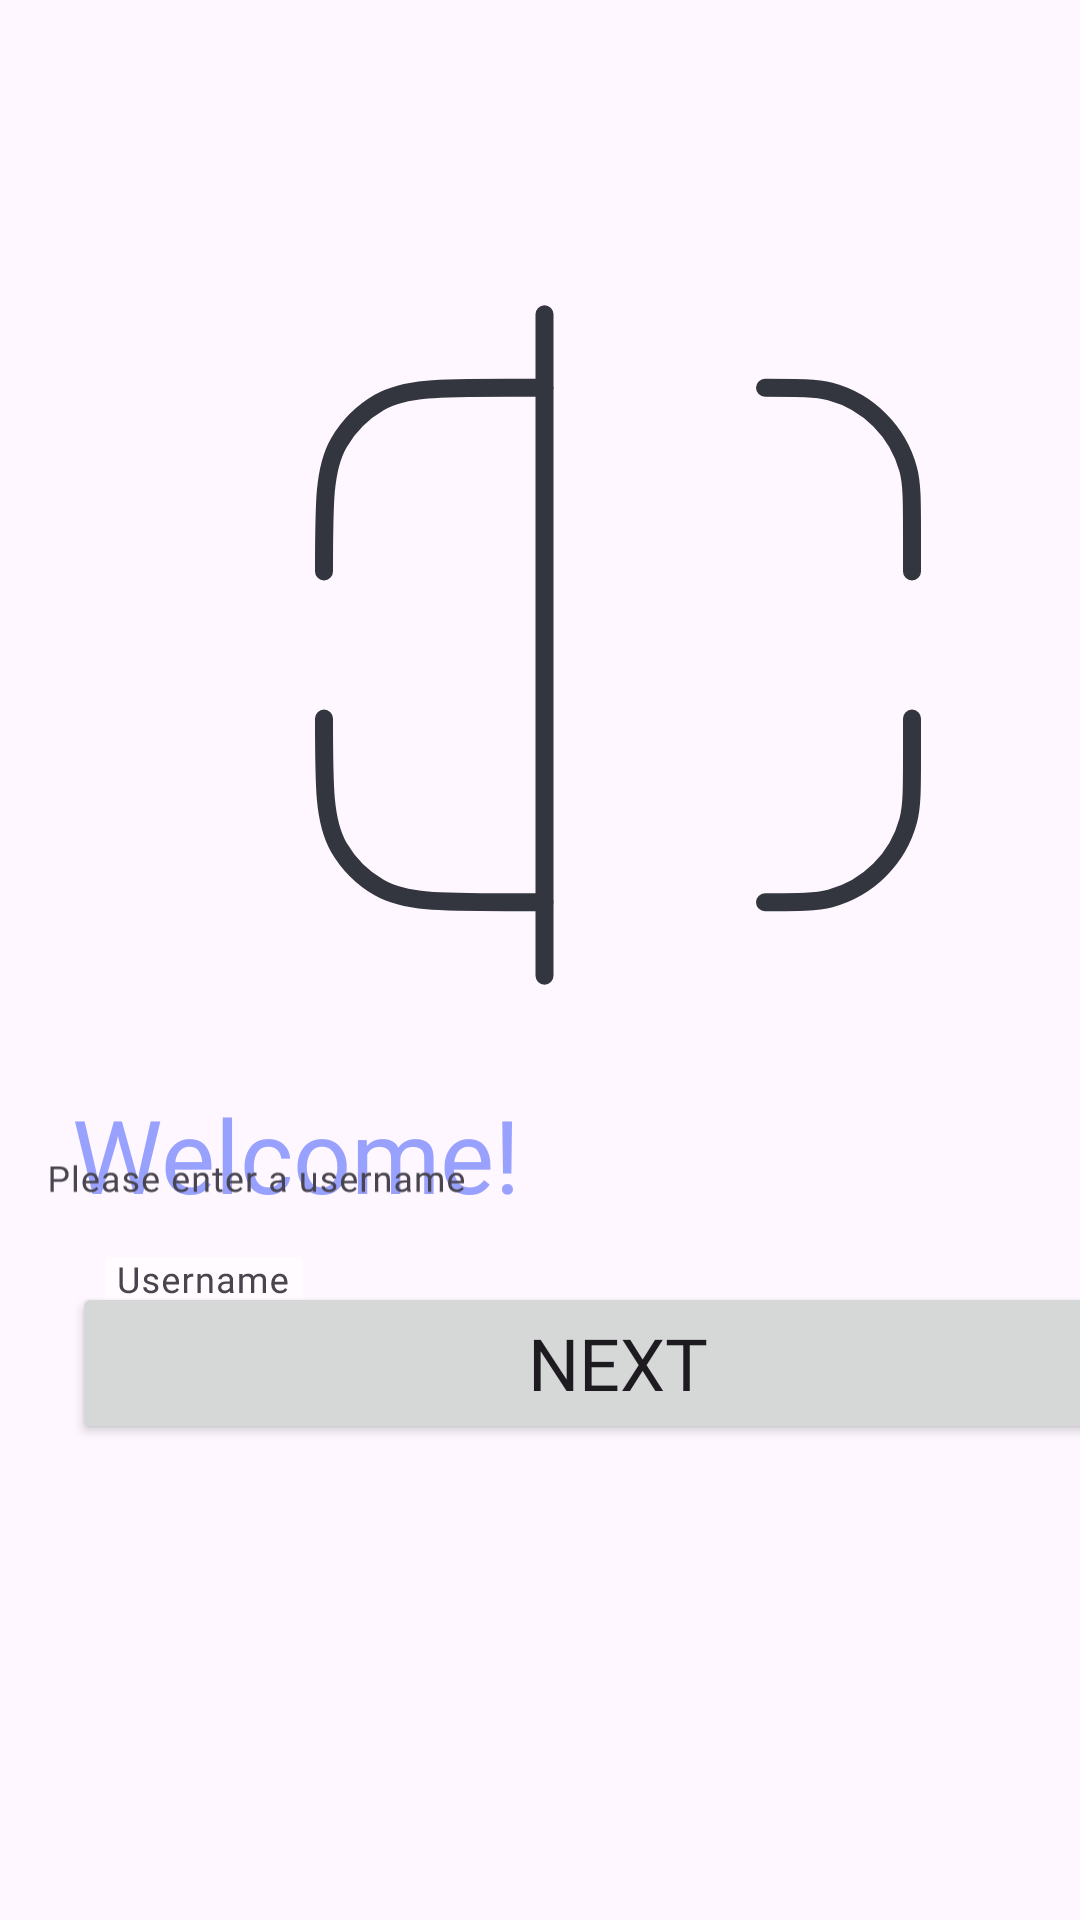

Android layout source for this screen:
<!-- AndroidManifest.xml: application theme Theme.QRHunter -->
<!-- res/layout/fragment_user_initilization.xml -->
<?xml version="1.0" encoding="utf-8"?>
<androidx.constraintlayout.widget.ConstraintLayout xmlns:android="http://schemas.android.com/apk/res/android"
    xmlns:app="http://schemas.android.com/apk/res-auto"
    xmlns:tools="http://schemas.android.com/tools"
    android:id="@+id/qr_logo"
    android:layout_width="match_parent"
    android:layout_height="match_parent">

    <EditText
        android:id="@+id/username"
        android:layout_width="364dp"
        android:layout_height="48dp"
        android:layout_marginTop="427dp"
        android:layout_marginBottom="256dp"
        android:background="@drawable/username_text_field"
        android:ems="10"
        android:hint="Username"
        android:inputType="textPersonName"
        android:paddingStart="17dp"
        app:layout_constraintBottom_toBottomOf="parent"
        app:layout_constraintEnd_toEndOf="parent"
        app:layout_constraintHorizontal_bias="0.489"
        app:layout_constraintStart_toStartOf="parent"
        app:layout_constraintTop_toTopOf="parent"
        tools:ignore="RtlSymmetry" />

    <TextView
        android:id="@+id/welcome_text"
        android:layout_width="160dp"
        android:layout_height="40dp"
        android:layout_marginStart="24dp"
        android:layout_marginTop="362dp"
        android:fontFamily="@font/roboto_medium"
        android:text="Welcome!"
        android:textColor="@color/purple_700"
        android:textSize="34sp"
        app:layout_constraintStart_toStartOf="parent"
        app:layout_constraintTop_toTopOf="parent"
        tools:ignore="MissingConstraints" />

    <ImageView
        android:id="@+id/qrlogo"
        android:layout_width="wrap_content"
        android:layout_height="wrap_content"
        android:layout_marginStart="59dp"
        android:layout_marginTop="68dp"
        app:layout_constraintStart_toStartOf="parent"
        app:layout_constraintTop_toTopOf="parent"
        app:srcCompat="@drawable/qr_logo" />

    <ImageView
        android:id="@+id/supporting_text"
        android:layout_width="wrap_content"
        android:layout_height="wrap_content"
        android:layout_marginStart="24dp"
        android:layout_marginEnd="24dp"
        app:layout_constraintEnd_toEndOf="parent"
        app:layout_constraintStart_toStartOf="parent"
        app:layout_constraintTop_toBottomOf="@+id/username"
        app:srcCompat="@drawable/supporting_text" />

    <ImageButton
        android:id="@+id/imageButton2"
        android:layout_width="wrap_content"
        android:layout_height="wrap_content"
        android:layout_marginTop="18dp"
        android:layout_marginEnd="14dp"
        android:layout_marginBottom="18dp"
        android:background="#00FFFFFF"
        app:layout_constraintBottom_toBottomOf="@+id/username"
        app:layout_constraintEnd_toEndOf="@+id/username"
        app:layout_constraintTop_toTopOf="@+id/username"
        app:srcCompat="@drawable/cancel_icon" />

    <ImageView
        android:id="@+id/imageView4"
        android:layout_width="wrap_content"
        android:layout_height="wrap_content"
        android:layout_marginStart="35dp"
        android:layout_marginTop="419dp"
        app:layout_constraintStart_toStartOf="parent"
        app:layout_constraintTop_toTopOf="parent"
        app:srcCompat="@drawable/label_text" />

    <Button
        android:id="@+id/button"
        android:layout_width="364dp"
        android:layout_height="54dp"
        android:layout_marginStart="24dp"
        android:layout_marginTop="26dp"
        android:fontFamily="@font/roboto_medium"
        android:text="@string/next"
        android:textSize="24dp"
        android:typeface="normal"
        app:cornerRadius="9dp"
        app:layout_constraintStart_toStartOf="parent"
        app:layout_constraintTop_toBottomOf="@+id/supporting_text"
        tools:ignore="MissingConstraints" />

</androidx.constraintlayout.widget.ConstraintLayout>
<!-- resources referenced by this layout -->
<resources>
  <color name="purple_700">#98A1FD</color>
  <!-- drawable cancel_icon (drawable) -->
  <vector xmlns:android="http://schemas.android.com/apk/res/android"
      android:width="20dp"
      android:height="20dp"
      android:viewportWidth="20"
      android:viewportHeight="20">
    <path
        android:pathData="M10,0C4.47,0 0,4.47 0,10C0,15.53 4.47,20 10,20C15.53,20 20,15.53 20,10C20,4.47 15.53,0 10,0ZM10,18C5.59,18 2,14.41 2,10C2,5.59 5.59,2 10,2C14.41,2 18,5.59 18,10C18,14.41 14.41,18 10,18ZM10,8.59L13.59,5L15,6.41L11.41,10L15,13.59L13.59,15L10,11.41L6.41,15L5,13.59L8.59,10L5,6.41L6.41,5L10,8.59Z"
        android:fillColor="#49454F"
        android:fillType="evenOdd"/>
  </vector>
  <!-- drawable label_text: vector/xml drawable (drawable, 8915 chars, omitted) -->
  <!-- drawable qr_logo (drawable) -->
  <vector xmlns:android="http://schemas.android.com/apk/res/android"
      android:width="294dp"
      android:height="294dp"
      android:viewportWidth="294"
      android:viewportHeight="294">
    <path
        android:pathData="M245,122.5L245,110.25C245,98.86 245,93.16 243.75,88.49C240.35,75.81 230.44,65.9 217.76,62.5C213.09,61.25 207.39,61.25 196,61.25"
        android:strokeLineJoin="round"
        android:strokeWidth="6"
        android:fillColor="#00000000"
        android:strokeColor="#33363F"
        android:strokeLineCap="round"/>
    <path
        android:pathData="M245,171.5L245,183.75C245,195.14 245,200.84 243.75,205.51C240.35,218.19 230.44,228.1 217.76,231.5C213.09,232.75 207.39,232.75 196,232.75"
        android:strokeLineJoin="round"
        android:strokeWidth="6"
        android:fillColor="#00000000"
        android:strokeColor="#33363F"
        android:strokeLineCap="round"/>
    <path
        android:pathData="M122.5,232.75L110.25,232.75C87.35,232.75 75.9,232.75 67.38,227.83C61.79,224.6 57.15,219.96 53.92,214.38C49,205.85 49,194.4 49,171.5"
        android:strokeLineJoin="round"
        android:strokeWidth="6"
        android:fillColor="#00000000"
        android:strokeColor="#33363F"
        android:strokeLineCap="round"/>
    <path
        android:pathData="M122.5,61.25L110.25,61.25C87.35,61.25 75.9,61.25 67.38,66.17C61.79,69.4 57.15,74.04 53.92,79.63C49,88.15 49,99.6 49,122.5"
        android:strokeLineJoin="round"
        android:strokeWidth="6"
        android:fillColor="#00000000"
        android:strokeColor="#33363F"
        android:strokeLineCap="round"/>
    <path
        android:pathData="M122.5,257.25L122.5,36.75"
        android:strokeLineJoin="round"
        android:strokeWidth="6"
        android:fillColor="#00000000"
        android:strokeColor="#33363F"
        android:strokeLineCap="round"/>
  </vector>
  <!-- drawable supporting_text: vector/xml drawable (drawable, 19155 chars, omitted) -->
  <!-- drawable username_text_field (drawable) -->
  <vector xmlns:android="http://schemas.android.com/apk/res/android"
      android:width="364dp"
      android:height="48dp"
      android:viewportWidth="364"
      android:viewportHeight="48">
    <path
        android:strokeWidth="1"
        android:pathData="M8,0.5L356,0.5A7.5,7.5 0,0 1,363.5 8L363.5,40A7.5,7.5 0,0 1,356 47.5L8,47.5A7.5,7.5 0,0 1,0.5 40L0.5,8A7.5,7.5 0,0 1,8 0.5z"
        android:fillColor="#00000000"
        android:strokeColor="#79747E"/>
  </vector>
  <string name="next">Next</string>
  <style name="Theme.QRHunter" parent="Theme.Material3.Light">
          
          <item name="colorPrimary">@color/purple_500</item>
          <item name="colorPrimaryVariant">@color/purple_700</item>
          <item name="colorOnPrimary">@color/white</item>
          
          <item name="colorSecondary">@color/teal_200</item>
          <item name="colorSecondaryVariant">@color/teal_700</item>
          <item name="colorOnSecondary">@color/black</item>
          
          <item name="android:statusBarColor">?attr/colorPrimaryVariant</item>
          
      </style>
  <color name="purple_500">#6F7CFF</color>
  <color name="white">#FFFFFFFF</color>
  <color name="teal_200">#FF03DAC5</color>
  <color name="teal_700">#FF018786</color>
  <color name="black">#FF000000</color>
</resources>
